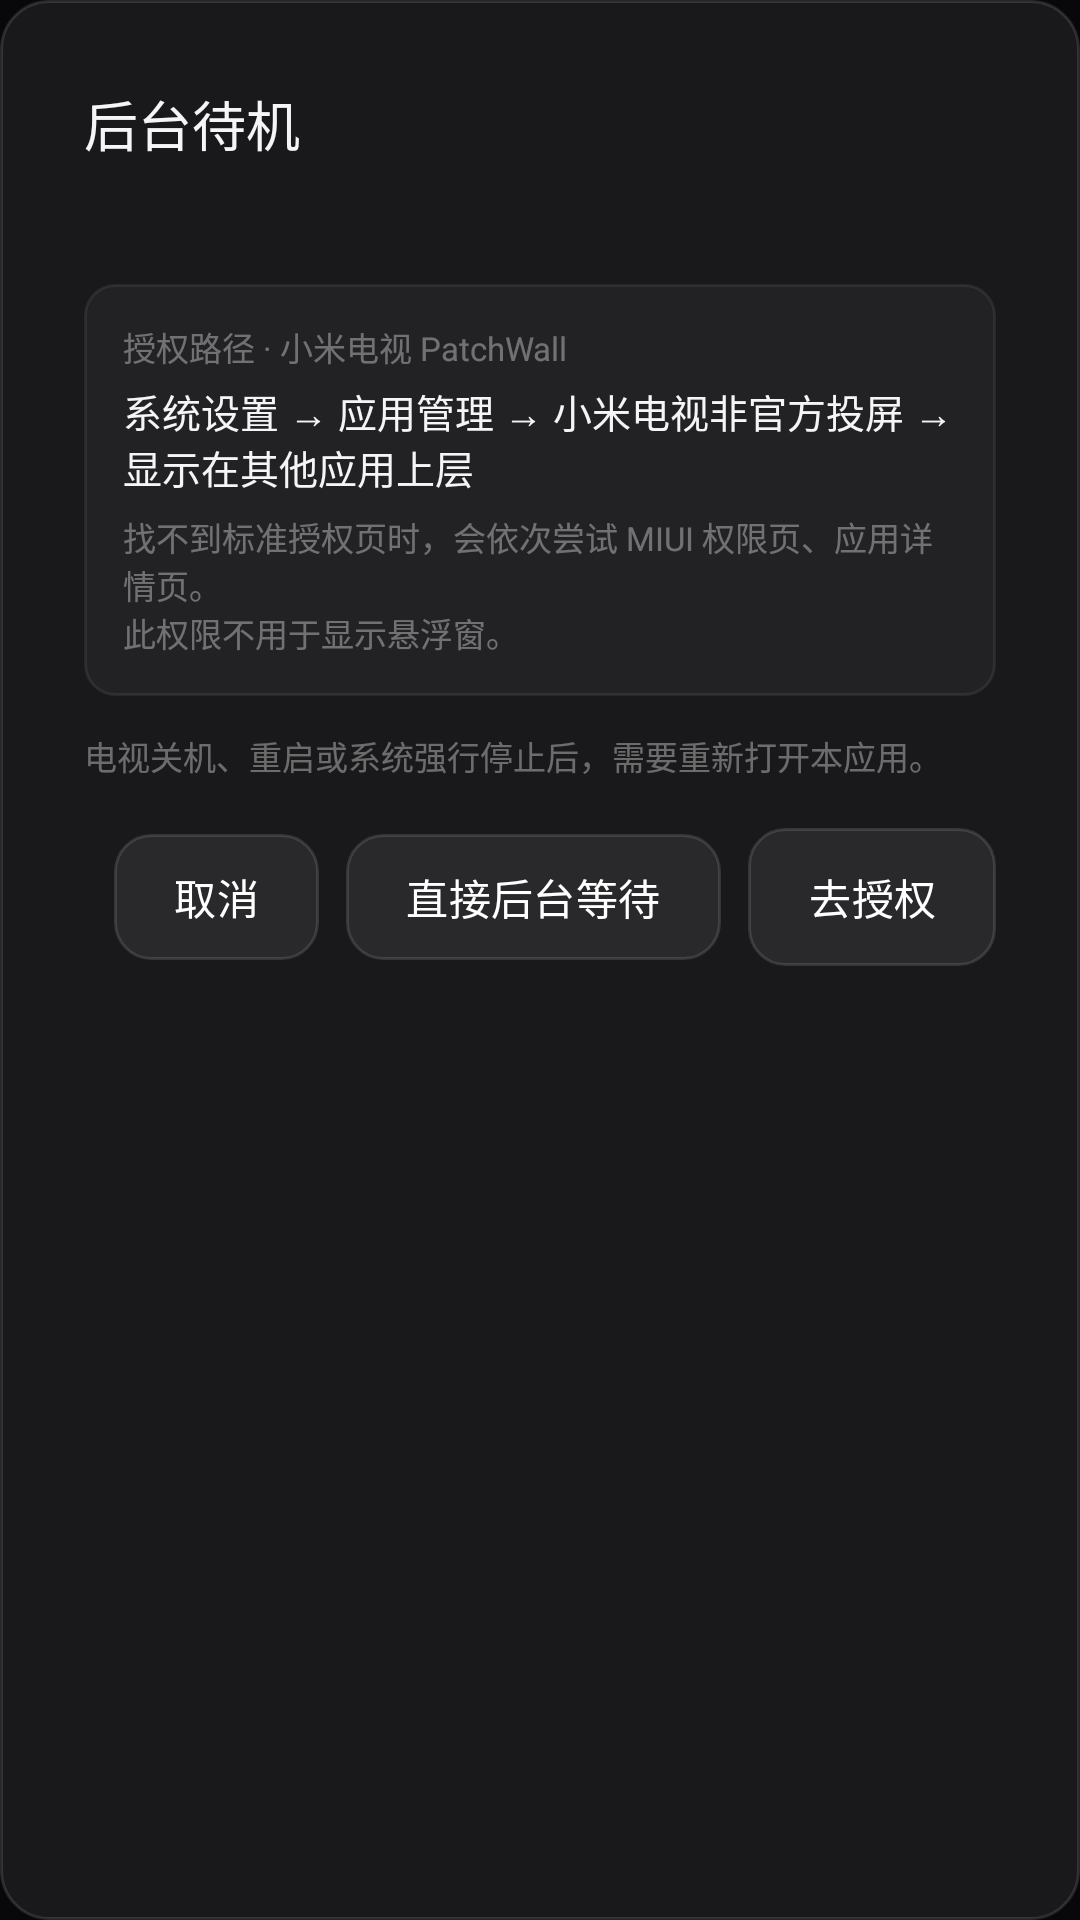

The Android layout XML behind this screen, and the referenced resources:
<!-- AndroidManifest.xml: application theme AppTheme -->
<!-- res/layout/dialog_standby.xml -->
<?xml version="1.0" encoding="utf-8"?>
<LinearLayout xmlns:android="http://schemas.android.com/apk/res/android"
    android:layout_width="match_parent"
    android:layout_height="wrap_content"
    android:background="@drawable/bg_panel"
    android:orientation="vertical"
    android:padding="@dimen/cast_panel_padding">

    <TextView
        style="@style/CastText.DialogTitle"
        android:layout_width="wrap_content"
        android:layout_height="wrap_content"
        android:text="@string/cast_standby_title" />

    <TextView
        android:id="@+id/castStandbyBody"
        style="@style/CastText.Body"
        android:layout_width="match_parent"
        android:layout_height="wrap_content"
        android:layout_marginTop="10dp" />

    <LinearLayout
        android:id="@+id/castStandbyPathCard"
        android:layout_width="match_parent"
        android:layout_height="wrap_content"
        android:layout_marginTop="14dp"
        android:background="@drawable/bg_log"
        android:orientation="vertical"
        android:padding="@dimen/cast_gap_m">

        <TextView
            style="@style/CastText.Label"
            android:layout_width="match_parent"
            android:layout_height="wrap_content"
            android:text="@string/cast_standby_path_label" />

        <TextView
            style="@style/CastText.Body"
            android:layout_width="match_parent"
            android:layout_height="wrap_content"
            android:layout_marginTop="4dp"
            android:text="@string/cast_standby_path"
            android:textColor="@color/cast_text_primary"
            android:textSize="13sp" />

        <TextView
            style="@style/CastText.Note"
            android:layout_width="match_parent"
            android:layout_height="wrap_content"
            android:layout_marginTop="6dp"
            android:text="@string/cast_standby_path_note" />
    </LinearLayout>

    <TextView
        style="@style/CastText.Note"
        android:layout_width="match_parent"
        android:layout_height="wrap_content"
        android:layout_marginTop="12dp"
        android:text="@string/cast_standby_note" />

    <LinearLayout
        android:layout_width="match_parent"
        android:layout_height="wrap_content"
        android:layout_marginTop="16dp"
        android:gravity="end|center_vertical"
        android:orientation="horizontal">

        <Button
            android:id="@+id/castStandbyCancel"
            style="@style/CastButton"
            android:text="@string/cast_btn_cancel" />

        <Button
            android:id="@+id/castStandbyWait"
            style="@style/CastButton"
            android:layout_marginStart="9dp"
            android:text="@string/cast_btn_wait_background" />

        <Button
            android:id="@+id/castStandbyGrant"
            style="@style/CastButton.Primary"
            android:layout_marginStart="9dp"
            android:text="@string/cast_btn_grant" />
    </LinearLayout>
</LinearLayout>
<!-- resources referenced by this layout -->
<resources>
  <color name="cast_text_primary">#F5F5F7</color>
  <dimen name="cast_gap_m">13dp</dimen>
  <dimen name="cast_panel_padding">28dp</dimen>
  <!-- drawable bg_log (drawable) -->
  <?xml version="1.0" encoding="utf-8"?>
  <shape xmlns:android="http://schemas.android.com/apk/res/android" android:shape="rectangle">
      <solid android:color="@color/cast_log_fill" />
      <stroke android:width="@dimen/cast_hairline" android:color="@color/cast_log_stroke" />
      <corners android:radius="10dp" />
  </shape>
  <!-- drawable bg_panel (drawable) -->
  <?xml version="1.0" encoding="utf-8"?>
  <shape xmlns:android="http://schemas.android.com/apk/res/android" android:shape="rectangle">
      <solid android:color="@color/cast_glass_fill" />
      <stroke android:width="@dimen/cast_hairline" android:color="@color/cast_glass_stroke" />
      <corners android:radius="@dimen/cast_radius_panel" />
  </shape>
  <string name="cast_btn_cancel">取消</string>
  <string name="cast_btn_grant">去授权</string>
  <string name="cast_btn_wait_background">直接后台等待</string>
  <string name="cast_standby_note">电视关机、重启或系统强行停止后，需要重新打开本应用。</string>
  <string name="cast_standby_path">系统设置 → 应用管理 → 小米电视非官方投屏 → 显示在其他应用上层</string>
  <string name="cast_standby_path_label">授权路径 · 小米电视 PatchWall</string>
  <string name="cast_standby_path_note">找不到标准授权页时，会依次尝试 MIUI 权限页、应用详情页。\n此权限不用于显示悬浮窗。</string>
  <string name="cast_standby_title">后台待机</string>
  <style name="CastButton.Primary">
          <item name="android:layout_height">@dimen/cast_button_primary_height</item>
      </style>
  <style name="CastText.Body">
          <item name="android:textSize">@dimen/cast_text_body</item>
          <item name="android:textColor">@color/cast_text_secondary</item>
      </style>
  <style name="CastText.DialogTitle">
          <item name="android:textSize">@dimen/cast_text_dialog_title</item>
          <item name="android:fontFamily">sans-serif-medium</item>
      </style>
  <style name="CastText.Label">
          <item name="android:textSize">@dimen/cast_text_label</item>
          <item name="android:textColor">@color/cast_text_tertiary</item>
      </style>
  <style name="CastText.Note">
          <item name="android:textSize">@dimen/cast_text_note</item>
          <item name="android:textColor">@color/cast_text_tertiary</item>
      </style>
  <style name="AppTheme" parent="android:style/Theme.Material.NoActionBar">
          <item name="android:fontFamily">sans-serif</item>
          <item name="android:colorAccent">@color/cast_focus_fill</item>
          <item name="android:windowLightStatusBar">false</item>
          <item name="android:windowActionModeOverlay">true</item>
          <item name="android:windowBackground">@color/cast_background</item>
      </style>
  <color name="cast_log_fill">#0AFFFFFF</color>
  <dimen name="cast_hairline">1dp</dimen>
  <color name="cast_log_stroke">#12FFFFFF</color>
  <color name="cast_glass_fill">#12FFFFFF</color>
  <color name="cast_glass_stroke">#1FFFFFFF</color>
  <dimen name="cast_radius_panel">16dp</dimen>
  <dimen name="cast_button_height">42dp</dimen>
  <dimen name="cast_button_padding">20dp</dimen>
  <dimen name="cast_text_button">14sp</dimen>
  <dimen name="cast_button_primary_height">46dp</dimen>
  <dimen name="cast_text_body">14sp</dimen>
  <color name="cast_text_secondary">#99FFFFFF</color>
  <dimen name="cast_text_dialog_title">18sp</dimen>
  <dimen name="cast_text_label">11sp</dimen>
  <color name="cast_text_tertiary">#5CFFFFFF</color>
  <dimen name="cast_text_note">11sp</dimen>
  <color name="cast_focus_fill">#F5F5F7</color>
  <color name="cast_background">#08080A</color>
  <dimen name="cast_radius_button">12dp</dimen>
</resources>
